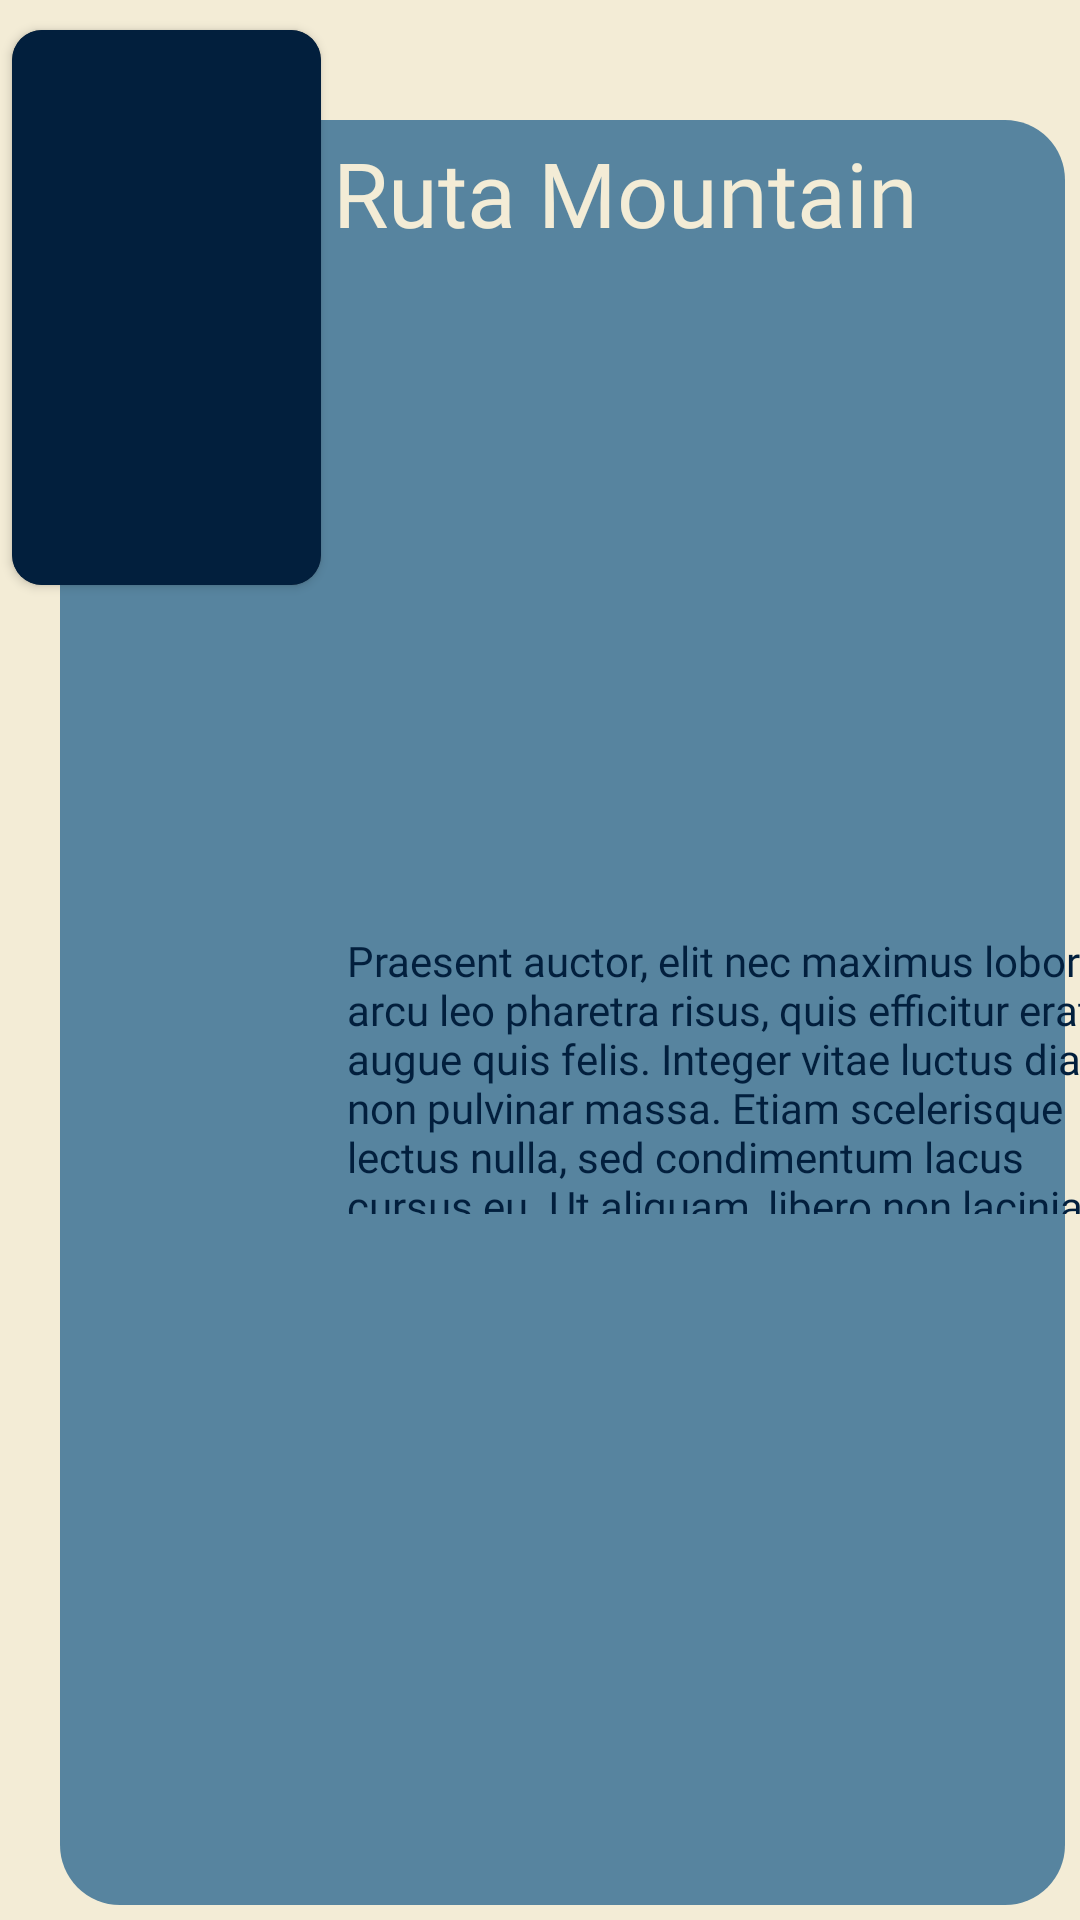

Produce the Android XML layout that renders to this screen, including the resource entries it uses.
<!-- AndroidManifest.xml: application theme Theme.AppCompat.NoActionBar -->
<!-- res/layout/rotues_list_item.xml -->
<?xml version="1.0" encoding="utf-8"?>
<androidx.constraintlayout.widget.ConstraintLayout xmlns:android="http://schemas.android.com/apk/res/android"
    xmlns:app="http://schemas.android.com/apk/res-auto"
    xmlns:tools="http://schemas.android.com/tools"
    android:layout_width="match_parent"
    android:layout_height="220dp"
    android:layout_marginTop="10dp"
    android:background="@color/background"

    >

    <androidx.appcompat.widget.AppCompatButton
        android:id="@+id/button"
        android:layout_width="match_parent"
        android:layout_height="match_parent"
        android:background="@drawable/none"
    />

    <ImageView
        android:id="@+id/ivLittleBg"
        android:layout_width="match_parent"
        android:layout_height="match_parent"
        android:background="@drawable/item_route_list"
        app:layout_constraintBottom_toBottomOf="parent"
        app:layout_constraintEnd_toEndOf="parent"
        android:layout_marginTop="40dp"
        android:layout_marginBottom="5dp"
        android:layout_marginStart="20dp"
        android:layout_marginEnd="5dp"/>

    <TextView
        android:id="@+id/tvTitle"
        android:layout_width="wrap_content"
        android:layout_height="wrap_content"
        android:layout_marginStart="4dp"
        android:layout_marginTop="4dp"
        android:fontFamily="@font/crete_round_regular"
        android:text="Ruta Mountain"
        android:textColor="@color/background"
        android:textSize="30sp"
        app:layout_constraintStart_toEndOf="@+id/cv"
        app:layout_constraintTop_toTopOf="@+id/ivLittleBg" />

    <TextView

        android:id="@+id/tvContent"
        android:layout_width="265dp"
        android:layout_height="94dp"
        android:layout_marginStart="10dp"
        android:layout_marginTop="40dp"
        android:fontFamily="@font/roboto_regualr"
        android:text="Praesent auctor, elit nec maximus lobortis, arcu leo pharetra risus, quis efficitur erat augue quis felis. Integer vitae luctus diam, non pulvinar massa. Etiam scelerisque lectus nulla, sed condimentum lacus cursus eu. Ut aliquam, libero non lacinia bibendum, purus risus condimentum dolor, nec consectetur turpis leo et ipsum. Aliquam a mi augue. Aliquam sed rhoncus lectus. Maecenas suscipit leo in justo tincidunt convallis. Aliquam erat volutpat. Nullam accumsan turpis sit amet sem tincidunt varius. In ut metus eu purus dapibus venenatis. Quisque maximus massa in imperdiet ultricies. Fusce ac pulvinar elit, sagittis finibus ma"
        android:textColor="@color/accent_blue"
        app:layout_constraintBottom_toBottomOf="@+id/ivLittleBg"
        app:layout_constraintEnd_toEndOf="@+id/ivLittleBg"
        app:layout_constraintHorizontal_bias="0.059"
        app:layout_constraintStart_toEndOf="@+id/cv"
        app:layout_constraintTop_toTopOf="@+id/ivLittleBg" />

    <androidx.cardview.widget.CardView
        android:id="@+id/cv"
        android:layout_width="103dp"
        android:layout_height="185dp"
        android:layout_marginStart="4dp"
        android:layout_marginTop="10dp"
        android:background="@drawable/none"
        app:cardCornerRadius="10dp"

        app:layout_constraintStart_toStartOf="parent"
        app:layout_constraintTop_toTopOf="parent">

        <ImageView
            android:id="@+id/ivImage"
            android:layout_width="match_parent"
            android:layout_height="match_parent"
            android:src="@color/accent_blue" />
    </androidx.cardview.widget.CardView>


</androidx.constraintlayout.widget.ConstraintLayout>
<!-- resources referenced by this layout -->
<resources>
  <color name="accent_blue"> #021F3D</color>
  <color name="background">#F3ECD6</color>
  <!-- drawable item_route_list (drawable) -->
  <?xml version="1.0" encoding="utf-8"?>
  <selector xmlns:android="http://schemas.android.com/apk/res/android">
      <item>
          <shape android:shape="rectangle">
              <solid android:color="@color/bleu"
                  />
              <corners android:radius="20dp"/>
          </shape>
      </item>
  
  </selector>
  <color name="bleu">#57849F</color>
</resources>
